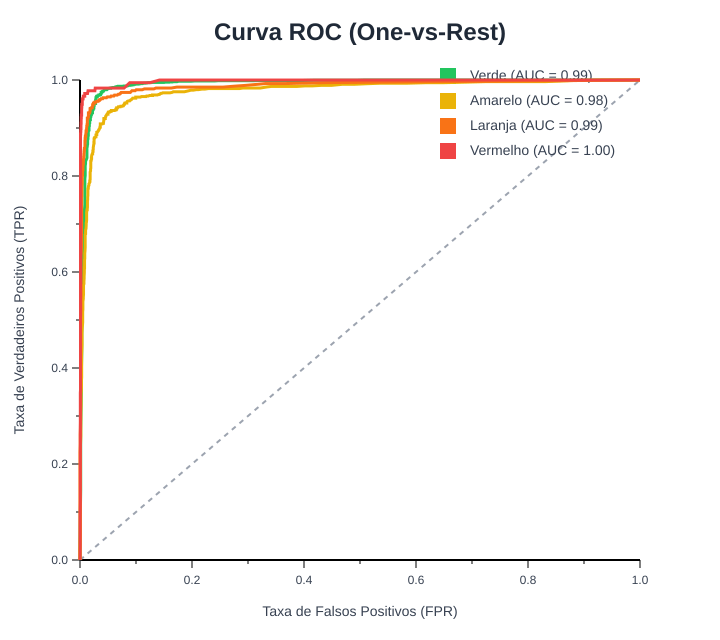

Source data for this figure (header and first rows):
classe, fpr, tpr, thresholds
Verde, 0.0, 0.0, inf
Verde, 0.0, 0.03577, 1.0
Verde, 0.0006192, 0.09521, 0.998
Verde, 0.001238, 0.1461, 0.996
Verde, 0.001238, 0.2171, 0.994
Verde, 0.001238, 0.2685, 0.992
Verde, 0.001858, 0.3118, 0.99
Verde, 0.002477, 0.3582, 0.988
Verde, 0.002477, 0.3924, 0.986
Verde, 0.003096, 0.4267, 0.984
Verde, 0.003096, 0.4458, 0.982
Verde, 0.003096, 0.4715, 0.98
Verde, 0.003715, 0.4987, 0.978
Verde, 0.004334, 0.5219, 0.976
Verde, 0.004334, 0.5491, 0.974
Verde, 0.005573, 0.5678, 0.972
Verde, 0.005573, 0.5869, 0.97
Verde, 0.005573, 0.6055, 0.968
Verde, 0.005573, 0.6171, 0.966
Verde, 0.006192, 0.6327, 0.964
Verde, 0.006192, 0.6589, 0.96
Verde, 0.006192, 0.6741, 0.958
Verde, 0.006192, 0.6831, 0.956
Verde, 0.006811, 0.6892, 0.954
Verde, 0.00805, 0.6992, 0.952
Verde, 0.00805, 0.7108, 0.95
Verde, 0.00805, 0.7219, 0.948
Verde, 0.00805, 0.73, 0.946
Verde, 0.008669, 0.7401, 0.944
Verde, 0.008669, 0.7496, 0.942
Verde, 0.008669, 0.7572, 0.94
Verde, 0.008669, 0.7632, 0.938
Verde, 0.008669, 0.7698, 0.936
Verde, 0.008669, 0.7879, 0.928
Verde, 0.008669, 0.7945, 0.926
Verde, 0.009288, 0.801, 0.924
Verde, 0.009288, 0.8076, 0.922
Verde, 0.009288, 0.8126, 0.92
Verde, 0.009288, 0.8156, 0.918
Verde, 0.009288, 0.8212, 0.916
Verde, 0.009907, 0.8257, 0.914
Verde, 0.009907, 0.8302, 0.912
Verde, 0.01115, 0.8338, 0.91
Verde, 0.01238, 0.8378, 0.908
Verde, 0.01238, 0.8403, 0.906
Verde, 0.01238, 0.8418, 0.904
Verde, 0.01238, 0.8484, 0.902
Verde, 0.01238, 0.8529, 0.9
Verde, 0.01238, 0.8554, 0.898
Verde, 0.01238, 0.8574, 0.896
Verde, 0.01238, 0.8584, 0.894
Verde, 0.013, 0.861, 0.892
Verde, 0.013, 0.863, 0.89
Verde, 0.01362, 0.866, 0.888
Verde, 0.01362, 0.8695, 0.886
Verde, 0.01362, 0.87, 0.884
Verde, 0.01362, 0.8741, 0.88
Verde, 0.01424, 0.8771, 0.878
Verde, 0.01424, 0.8776, 0.876
Verde, 0.01424, 0.8806, 0.874
... 995 more rows
